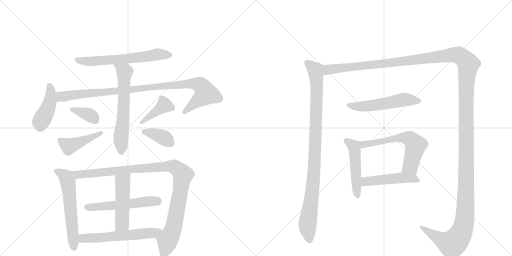
t = 0.00 s
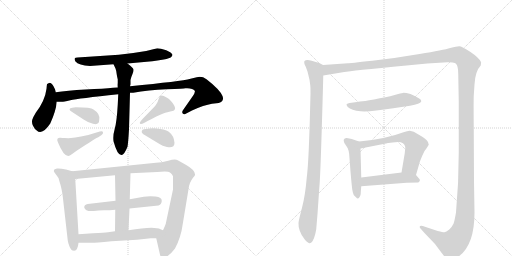
t = 2.96 s
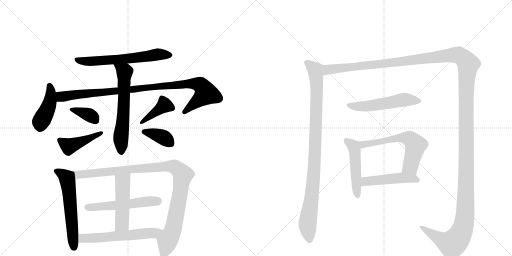
t = 5.92 s
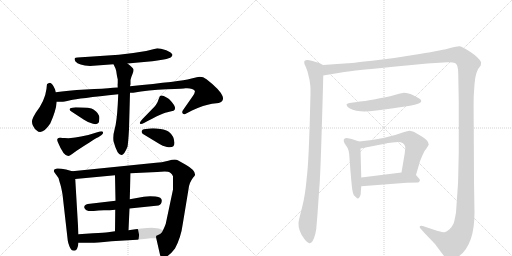
t = 8.88 s
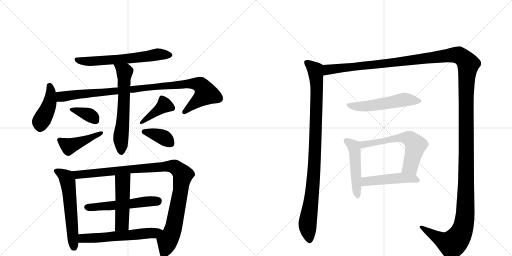
t = 11.84 s
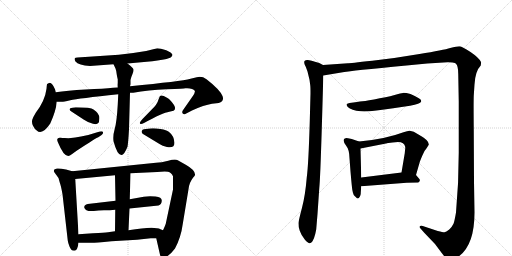
t = 14.79 s

The animated SVG that drew these frames (rendered in a browser with its animation timeline set to each time). Animation: 19 CSS @keyframes rules; one cycle of 14.79 s.

<svg version="1.1" viewBox="0 0 2048 1024" xmlns="http://www.w3.org/2000/svg">
  <g stroke="lightgray" stroke-dasharray="1,1" stroke-width="1" transform="scale(4, 4)">
    <line x1="0" y1="0" x2="256" y2="256"></line>
    <line x1="256" y1="0" x2="0" y2="256"></line>
    <line x1="128" y1="0" x2="128" y2="256"></line>
    <line x1="0" y1="128" x2="256" y2="128"></line>
    <line x1="256" y1="0" x2="512" y2="256"></line>
    <line x1="512" y1="0" x2="256" y2="256"></line>
    <line x1="384" y1="0" x2="384" y2="256"></line>
    <line x1="256" y1="128" x2="512" y2="128"></line>
  </g>
<g transform="scale(1, -1) translate(0, -850)">
   <style type="text/css">
    @keyframes keyframes0 {
      from {
       stroke: black;
       stroke-dashoffset: 632;
       stroke-width: 128;
       }
       67% {
       animation-timing-function: step-end;
       stroke: black;
       stroke-dashoffset: 0;
       stroke-width: 128;
       }
       to {
       stroke: black;
       stroke-width: 1024;
       }
       }
       #make-me-a-hanzi-animation-0 {
         animation: keyframes0 0.764323s both;
         animation-delay: 0.000000s;
         animation-timing-function: linear;
       }
    @keyframes keyframes1 {
      from {
       stroke: black;
       stroke-dashoffset: 432;
       stroke-width: 128;
       }
       58% {
       animation-timing-function: step-end;
       stroke: black;
       stroke-dashoffset: 0;
       stroke-width: 128;
       }
       to {
       stroke: black;
       stroke-width: 1024;
       }
       }
       #make-me-a-hanzi-animation-1 {
         animation: keyframes1 0.601562s both;
         animation-delay: 0.764323s;
         animation-timing-function: linear;
       }
    @keyframes keyframes2 {
      from {
       stroke: black;
       stroke-dashoffset: 990;
       stroke-width: 128;
       }
       76% {
       animation-timing-function: step-end;
       stroke: black;
       stroke-dashoffset: 0;
       stroke-width: 128;
       }
       to {
       stroke: black;
       stroke-width: 1024;
       }
       }
       #make-me-a-hanzi-animation-2 {
         animation: keyframes2 1.055664s both;
         animation-delay: 1.365885s;
         animation-timing-function: linear;
       }
    @keyframes keyframes3 {
      from {
       stroke: black;
       stroke-dashoffset: 624;
       stroke-width: 128;
       }
       67% {
       animation-timing-function: step-end;
       stroke: black;
       stroke-dashoffset: 0;
       stroke-width: 128;
       }
       to {
       stroke: black;
       stroke-width: 1024;
       }
       }
       #make-me-a-hanzi-animation-3 {
         animation: keyframes3 0.757812s both;
         animation-delay: 2.421549s;
         animation-timing-function: linear;
       }
    @keyframes keyframes4 {
      from {
       stroke: black;
       stroke-dashoffset: 362;
       stroke-width: 128;
       }
       54% {
       animation-timing-function: step-end;
       stroke: black;
       stroke-dashoffset: 0;
       stroke-width: 128;
       }
       to {
       stroke: black;
       stroke-width: 1024;
       }
       }
       #make-me-a-hanzi-animation-4 {
         animation: keyframes4 0.544596s both;
         animation-delay: 3.179362s;
         animation-timing-function: linear;
       }
    @keyframes keyframes5 {
      from {
       stroke: black;
       stroke-dashoffset: 438;
       stroke-width: 128;
       }
       59% {
       animation-timing-function: step-end;
       stroke: black;
       stroke-dashoffset: 0;
       stroke-width: 128;
       }
       to {
       stroke: black;
       stroke-width: 1024;
       }
       }
       #make-me-a-hanzi-animation-5 {
         animation: keyframes5 0.606445s both;
         animation-delay: 3.723958s;
         animation-timing-function: linear;
       }
    @keyframes keyframes6 {
      from {
       stroke: black;
       stroke-dashoffset: 402;
       stroke-width: 128;
       }
       57% {
       animation-timing-function: step-end;
       stroke: black;
       stroke-dashoffset: 0;
       stroke-width: 128;
       }
       to {
       stroke: black;
       stroke-width: 1024;
       }
       }
       #make-me-a-hanzi-animation-6 {
         animation: keyframes6 0.577148s both;
         animation-delay: 4.330404s;
         animation-timing-function: linear;
       }
    @keyframes keyframes7 {
      from {
       stroke: black;
       stroke-dashoffset: 373;
       stroke-width: 128;
       }
       55% {
       animation-timing-function: step-end;
       stroke: black;
       stroke-dashoffset: 0;
       stroke-width: 128;
       }
       to {
       stroke: black;
       stroke-width: 1024;
       }
       }
       #make-me-a-hanzi-animation-7 {
         animation: keyframes7 0.553548s both;
         animation-delay: 4.907552s;
         animation-timing-function: linear;
       }
    @keyframes keyframes8 {
      from {
       stroke: black;
       stroke-dashoffset: 588;
       stroke-width: 128;
       }
       66% {
       animation-timing-function: step-end;
       stroke: black;
       stroke-dashoffset: 0;
       stroke-width: 128;
       }
       to {
       stroke: black;
       stroke-width: 1024;
       }
       }
       #make-me-a-hanzi-animation-8 {
         animation: keyframes8 0.728516s both;
         animation-delay: 5.461100s;
         animation-timing-function: linear;
       }
    @keyframes keyframes9 {
      from {
       stroke: black;
       stroke-dashoffset: 1045;
       stroke-width: 128;
       }
       77% {
       animation-timing-function: step-end;
       stroke: black;
       stroke-dashoffset: 0;
       stroke-width: 128;
       }
       to {
       stroke: black;
       stroke-width: 1024;
       }
       }
       #make-me-a-hanzi-animation-9 {
         animation: keyframes9 1.100423s both;
         animation-delay: 6.189616s;
         animation-timing-function: linear;
       }
    @keyframes keyframes10 {
      from {
       stroke: black;
       stroke-dashoffset: 538;
       stroke-width: 128;
       }
       64% {
       animation-timing-function: step-end;
       stroke: black;
       stroke-dashoffset: 0;
       stroke-width: 128;
       }
       to {
       stroke: black;
       stroke-width: 1024;
       }
       }
       #make-me-a-hanzi-animation-10 {
         animation: keyframes10 0.687826s both;
         animation-delay: 7.290039s;
         animation-timing-function: linear;
       }
    @keyframes keyframes11 {
      from {
       stroke: black;
       stroke-dashoffset: 491;
       stroke-width: 128;
       }
       62% {
       animation-timing-function: step-end;
       stroke: black;
       stroke-dashoffset: 0;
       stroke-width: 128;
       }
       to {
       stroke: black;
       stroke-width: 1024;
       }
       }
       #make-me-a-hanzi-animation-11 {
         animation: keyframes11 0.649577s both;
         animation-delay: 7.977865s;
         animation-timing-function: linear;
       }
    @keyframes keyframes12 {
      from {
       stroke: black;
       stroke-dashoffset: 586;
       stroke-width: 128;
       }
       66% {
       animation-timing-function: step-end;
       stroke: black;
       stroke-dashoffset: 0;
       stroke-width: 128;
       }
       to {
       stroke: black;
       stroke-width: 1024;
       }
       }
       #make-me-a-hanzi-animation-12 {
         animation: keyframes12 0.726888s both;
         animation-delay: 8.627441s;
         animation-timing-function: linear;
       }
    @keyframes keyframes13 {
      from {
       stroke: black;
       stroke-dashoffset: 987;
       stroke-width: 128;
       }
       76% {
       animation-timing-function: step-end;
       stroke: black;
       stroke-dashoffset: 0;
       stroke-width: 128;
       }
       to {
       stroke: black;
       stroke-width: 1024;
       }
       }
       #make-me-a-hanzi-animation-13 {
         animation: keyframes13 1.053223s both;
         animation-delay: 9.354329s;
         animation-timing-function: linear;
       }
    @keyframes keyframes14 {
      from {
       stroke: black;
       stroke-dashoffset: 1730;
       stroke-width: 128;
       }
       85% {
       animation-timing-function: step-end;
       stroke: black;
       stroke-dashoffset: 0;
       stroke-width: 128;
       }
       to {
       stroke: black;
       stroke-width: 1024;
       }
       }
       #make-me-a-hanzi-animation-14 {
         animation: keyframes14 1.657878s both;
         animation-delay: 10.407552s;
         animation-timing-function: linear;
       }
    @keyframes keyframes15 {
      from {
       stroke: black;
       stroke-dashoffset: 542;
       stroke-width: 128;
       }
       64% {
       animation-timing-function: step-end;
       stroke: black;
       stroke-dashoffset: 0;
       stroke-width: 128;
       }
       to {
       stroke: black;
       stroke-width: 1024;
       }
       }
       #make-me-a-hanzi-animation-15 {
         animation: keyframes15 0.691081s both;
         animation-delay: 12.065430s;
         animation-timing-function: linear;
       }
    @keyframes keyframes16 {
      from {
       stroke: black;
       stroke-dashoffset: 493;
       stroke-width: 128;
       }
       62% {
       animation-timing-function: step-end;
       stroke: black;
       stroke-dashoffset: 0;
       stroke-width: 128;
       }
       to {
       stroke: black;
       stroke-width: 1024;
       }
       }
       #make-me-a-hanzi-animation-16 {
         animation: keyframes16 0.651204s both;
         animation-delay: 12.756510s;
         animation-timing-function: linear;
       }
    @keyframes keyframes17 {
      from {
       stroke: black;
       stroke-dashoffset: 608;
       stroke-width: 128;
       }
       66% {
       animation-timing-function: step-end;
       stroke: black;
       stroke-dashoffset: 0;
       stroke-width: 128;
       }
       to {
       stroke: black;
       stroke-width: 1024;
       }
       }
       #make-me-a-hanzi-animation-17 {
         animation: keyframes17 0.744792s both;
         animation-delay: 13.407715s;
         animation-timing-function: linear;
       }
    @keyframes keyframes18 {
      from {
       stroke: black;
       stroke-dashoffset: 481;
       stroke-width: 128;
       }
       61% {
       animation-timing-function: step-end;
       stroke: black;
       stroke-dashoffset: 0;
       stroke-width: 128;
       }
       to {
       stroke: black;
       stroke-width: 1024;
       }
       }
       #make-me-a-hanzi-animation-18 {
         animation: keyframes18 0.641439s both;
         animation-delay: 14.152507s;
         animation-timing-function: linear;
       }
</style>
<path d="M 510 596 L 587 603 Q 610 605 630 608 L 655 612 Q 679 617 685 622 Q 690 628 690 631 Q 687 640 665 649 L 644 655 Q 636 657 629 657 Q 578 642 533 638 L 475 631 L 310 620 Q 301 620 299 617 Q 297 613 301 605 Q 315 588 360 586 L 454 593 L 510 596 Z" fill="lightgray"></path> 
<path d="M 223 481 L 220 493 Q 209 519 199 519 Q 190 516 188 513 Q 187 509 186 495 Q 180 447 143 399 Q 132 381 129 371 Q 126 360 132 347 Q 138 334 147 328 Q 153 322 161 322 Q 180 324 201 356 Q 224 406 227 443 L 223 481 Z" fill="lightgray"></path> 
<path d="M 471 500 L 452 499 Q 417 495 342 492 Q 268 488 223 481 C 193 477 197 443 227 443 L 246 443 Q 250 442 281 449 Q 312 456 473 473 L 520 479 L 533 479 Q 593 490 666 493 Q 739 496 741 497 Q 771 499 779 487 Q 782 481 770 464 L 731 408 Q 727 401 731 396 Q 735 391 741 394 L 768 408 Q 816 430 848 435 L 875 438 Q 898 444 890 466 Q 879 492 826 533 Q 807 547 787 541 L 762 535 Q 725 525 520 505 L 471 500 Z" fill="lightgray"></path> 
<path d="M 454 593 L 462 576 Q 465 569 467 552 Q 470 535 471 533 L 471 518 Q 470 511 471 500 L 473 473 L 471 432 Q 467 362 459 335 Q 451 308 454 285 Q 469 230 485 230 Q 496 228 510 263 Q 513 280 516 333 L 520 479 L 520 505 L 522 513 L 522 530 Q 525 543 530 554 Q 535 565 534 572 Q 533 579 510 596 C 486 614 441 620 454 593 Z" fill="lightgray"></path> 
<path d="M 303 421 L 289 419 Q 279 418 278 413 Q 278 408 287 403 L 336 371 Q 348 362 372 355 Q 397 348 397 372 Q 401 395 374 412 Q 364 421 303 421 Z" fill="lightgray"></path> 
<path d="M 399 324 L 353 310 Q 289 297 273 297 L 259 298 Q 250 298 242 299 Q 234 300 230 295 Q 227 290 232 280 Q 254 226 273 226 Q 279 226 287 233 L 308 248 Q 389 301 393 301 L 405 309 Q 414 315 412 321 Q 411 327 399 324 Z" fill="lightgray"></path> 
<path d="M 559 359 Q 559 350 576 358 Q 651 399 677 403 L 694 407 Q 712 417 678 452 Q 676 454 668 459 Q 641 476 638 462 L 634 452 Q 629 432 605 410 L 571 375 Q 560 363 559 359 Z" fill="lightgray"></path> 
<path d="M 599 336 L 576 333 Q 569 332 567 326 Q 565 320 572 314 L 638 274 Q 649 267 668 262 Q 698 256 698 279 Q 696 307 675 323 Q 667 330 642 334 Q 617 338 599 336 Z" fill="lightgray"></path> 
<path d="M 314 -87 L 301 134 C 299 162 299 162 289 165 L 264 172 Q 240 177 228 176 Q 216 174 216 170 Q 214 166 218 160 L 234 138 L 239 120 Q 244 107 250 73 L 271 -112 Q 272 -121 278 -136 Q 285 -152 291 -152 L 297 -153 Q 311 -152 314 -121 L 314 -87 Z" fill="lightgray"></path> 
<path d="M 522 157 L 629 162 Q 659 165 672 163 Q 685 160 692 145 L 692 92 L 663 -45 Q 661 -51 652 -71 C 640 -99 620 -83 625 -103 L 638 -160 Q 642 -179 646 -182 Q 651 -185 667 -176 Q 683 -167 700 -144 Q 724 -99 731 -46 L 754 93 Q 756 118 772 139 Q 780 147 780 150 Q 782 169 743 191 L 711 209 Q 701 215 673 207 Q 645 199 624 199 L 289 165 C 259 162 271 131 301 134 L 460 149 L 522 157 Z" fill="lightgray"></path> 
<path d="M 518 16 L 634 28 Q 647 33 647 47 Q 648 61 622 64 Q 596 67 575 63 L 519 53 L 462 47 L 351 34 Q 336 31 337 20 Q 341 3 375 6 Q 393 8 416 9 Q 440 9 461 11 L 518 16 Z" fill="lightgray"></path> 
<path d="M 514 -71 L 518 16 L 519 53 L 522 157 C 523 187 459 179 460 149 L 462 47 L 461 11 L 460 -75 C 460 -105 513 -101 514 -71 Z" fill="lightgray"></path> 
<path d="M 652 -71 L 642 -67 Q 618 -53 514 -71 L 460 -75 L 432 -79 Q 419 -81 372 -83 L 314 -87 C 284 -89 284 -121 314 -121 L 366 -121 Q 370 -122 446 -115 L 548 -109 L 603 -103 L 625 -103 C 655 -103 680 -82 652 -71 Z" fill="lightgray"></path> 
<path d="M 1292 590 L 1277 598 Q 1234 612 1229 610 Q 1222 610 1218 606 Q 1214 599 1223 583 L 1230 564 L 1238 531 L 1241 509 Q 1242 501 1242 476 L 1239 363 Q 1234 191 1227 140 Q 1221 68 1208 19 Q 1195 -30 1194 -42 Q 1193 -55 1199 -73 Q 1205 -91 1219 -108 Q 1233 -124 1239 -123 Q 1244 -122 1250 -115 Q 1257 -103 1261 -86 Q 1265 -68 1265 -66 L 1270 -6 L 1277 96 Q 1281 134 1287 333 Q 1293 531 1293 548 C 1294 578 1294 589 1292 590 Z" fill="lightgray"></path> 
<path d="M 1293 548 L 1377 562 Q 1400 567 1626 588 L 1709 596 L 1790 601 Q 1798 602 1810 600 Q 1822 598 1824 595 Q 1833 586 1833 554 L 1835 442 L 1835 240 Q 1835 119 1824 0 Q 1818 -35 1814 -45 Q 1809 -56 1797 -68 Q 1784 -78 1778 -79 Q 1771 -79 1751 -74 L 1691 -54 Q 1680 -52 1679 -56 Q 1678 -60 1682 -64 L 1697 -81 L 1740 -126 L 1767 -162 Q 1776 -175 1784 -182 Q 1799 -197 1825 -182 Q 1898 -140 1898 0 L 1896 124 L 1895 334 Q 1894 436 1895 467 L 1898 512 Q 1901 566 1923 588 Q 1925 600 1924 602 Q 1916 619 1882 642 Q 1847 665 1837 665 Q 1827 665 1801 658 Q 1775 650 1678 634 Q 1580 617 1489 607 Q 1397 597 1392 597 L 1292 590 C 1262 588 1263 543 1293 548 Z" fill="lightgray"></path> 
<path d="M 1640 427 Q 1682 436 1684 443 Q 1686 444 1684 449 Q 1684 455 1642 474 Q 1622 479 1612 478.5 Q 1602 478 1585.5 472.5 Q 1569 467 1519 457 Q 1469 447 1450 445 Q 1431 443 1398 438 Q 1386 435 1386 432.5 Q 1386 430 1391 422 Q 1405 408 1443 405 Q 1481 402 1573 417 L 1640 427 Z" fill="lightgray"></path> 
<path d="M 1436 284 L 1407 294 L 1392 297 Q 1384 299 1379 296 Q 1373 292 1375 286 Q 1375 278 1386 265 Q 1397 252 1398 217 L 1402 164 Q 1408 94 1410 87 Q 1411 80 1415 70 Q 1418 67 1423 62 Q 1428 56 1432 56 Q 1435 56 1439 63 Q 1443 70 1443 76 Q 1443 81 1445 105 L 1445 140 L 1442 256 C 1441 282 1441 282 1436 284 Z" fill="lightgray"></path> 
<path d="M 1664 150 L 1679 202 Q 1680 206 1689 227 Q 1697 248 1707 258 L 1715 271 Q 1716 280 1706 290 Q 1695 300 1684 306 L 1655 323 L 1639 327 Q 1633 328 1614 321 Q 1540 293 1436 284 C 1406 281 1413 250 1442 256 L 1549 277 L 1551 278 L 1554 278 L 1570 280 L 1592 282 Q 1617 282 1621 262 L 1621 257 L 1620 248 L 1619 237 L 1606 160 C 1601 130 1656 121 1664 150 Z" fill="lightgray"></path> 
<path d="M 1445 105 L 1627 119 L 1673 120 Q 1685 128 1675 137 L 1664 150 C 1651 166 1636 164 1606 160 L 1445 140 C 1415 136 1415 103 1445 105 Z" fill="lightgray"></path> 
      <clipPath id="make-me-a-hanzi-clip-0">
      <path d="M 510 596 L 587 603 Q 610 605 630 608 L 655 612 Q 679 617 685 622 Q 690 628 690 631 Q 687 640 665 649 L 644 655 Q 636 657 629 657 Q 578 642 533 638 L 475 631 L 310 620 Q 301 620 299 617 Q 297 613 301 605 Q 315 588 360 586 L 454 593 L 510 596 Z" fill="lightgray"></path>
      </clipPath>
      <path clip-path="url(#make-me-a-hanzi-clip-0)" d="M 306 612 L 364 605 L 562 620 L 632 633 L 680 630 " fill="none" id="make-me-a-hanzi-animation-0" stroke-dasharray="504 1008" stroke-linecap="round"></path>

      <clipPath id="make-me-a-hanzi-clip-1">
      <path d="M 223 481 L 220 493 Q 209 519 199 519 Q 190 516 188 513 Q 187 509 186 495 Q 180 447 143 399 Q 132 381 129 371 Q 126 360 132 347 Q 138 334 147 328 Q 153 322 161 322 Q 180 324 201 356 Q 224 406 227 443 L 223 481 Z" fill="lightgray"></path>
      </clipPath>
      <path clip-path="url(#make-me-a-hanzi-clip-1)" d="M 198 508 L 203 494 L 201 447 L 163 363 L 161 341 " fill="none" id="make-me-a-hanzi-animation-1" stroke-dasharray="304 608" stroke-linecap="round"></path>

      <clipPath id="make-me-a-hanzi-clip-2">
      <path d="M 471 500 L 452 499 Q 417 495 342 492 Q 268 488 223 481 C 193 477 197 443 227 443 L 246 443 Q 250 442 281 449 Q 312 456 473 473 L 520 479 L 533 479 Q 593 490 666 493 Q 739 496 741 497 Q 771 499 779 487 Q 782 481 770 464 L 731 408 Q 727 401 731 396 Q 735 391 741 394 L 768 408 Q 816 430 848 435 L 875 438 Q 898 444 890 466 Q 879 492 826 533 Q 807 547 787 541 L 762 535 Q 725 525 520 505 L 471 500 Z" fill="lightgray"></path>
      </clipPath>
      <path clip-path="url(#make-me-a-hanzi-clip-2)" d="M 232 450 L 248 464 L 334 476 L 460 483 L 558 499 L 764 516 L 800 511 L 813 500 L 824 476 L 737 402 " fill="none" id="make-me-a-hanzi-animation-2" stroke-dasharray="862 1724" stroke-linecap="round"></path>

      <clipPath id="make-me-a-hanzi-clip-3">
      <path d="M 454 593 L 462 576 Q 465 569 467 552 Q 470 535 471 533 L 471 518 Q 470 511 471 500 L 473 473 L 471 432 Q 467 362 459 335 Q 451 308 454 285 Q 469 230 485 230 Q 496 228 510 263 Q 513 280 516 333 L 520 479 L 520 505 L 522 513 L 522 530 Q 525 543 530 554 Q 535 565 534 572 Q 533 579 510 596 C 486 614 441 620 454 593 Z" fill="lightgray"></path>
      </clipPath>
      <path clip-path="url(#make-me-a-hanzi-clip-3)" d="M 461 591 L 498 560 L 495 414 L 483 301 L 485 241 " fill="none" id="make-me-a-hanzi-animation-3" stroke-dasharray="496 992" stroke-linecap="round"></path>

      <clipPath id="make-me-a-hanzi-clip-4">
      <path d="M 303 421 L 289 419 Q 279 418 278 413 Q 278 408 287 403 L 336 371 Q 348 362 372 355 Q 397 348 397 372 Q 401 395 374 412 Q 364 421 303 421 Z" fill="lightgray"></path>
      </clipPath>
      <path clip-path="url(#make-me-a-hanzi-clip-4)" d="M 286 411 L 358 390 L 381 369 " fill="none" id="make-me-a-hanzi-animation-4" stroke-dasharray="234 468" stroke-linecap="round"></path>

      <clipPath id="make-me-a-hanzi-clip-5">
      <path d="M 399 324 L 353 310 Q 289 297 273 297 L 259 298 Q 250 298 242 299 Q 234 300 230 295 Q 227 290 232 280 Q 254 226 273 226 Q 279 226 287 233 L 308 248 Q 389 301 393 301 L 405 309 Q 414 315 412 321 Q 411 327 399 324 Z" fill="lightgray"></path>
      </clipPath>
      <path clip-path="url(#make-me-a-hanzi-clip-5)" d="M 239 289 L 276 265 L 404 317 " fill="none" id="make-me-a-hanzi-animation-5" stroke-dasharray="310 620" stroke-linecap="round"></path>

      <clipPath id="make-me-a-hanzi-clip-6">
      <path d="M 559 359 Q 559 350 576 358 Q 651 399 677 403 L 694 407 Q 712 417 678 452 Q 676 454 668 459 Q 641 476 638 462 L 634 452 Q 629 432 605 410 L 571 375 Q 560 363 559 359 Z" fill="lightgray"></path>
      </clipPath>
      <path clip-path="url(#make-me-a-hanzi-clip-6)" d="M 687 419 L 658 429 L 565 360 " fill="none" id="make-me-a-hanzi-animation-6" stroke-dasharray="274 548" stroke-linecap="round"></path>

      <clipPath id="make-me-a-hanzi-clip-7">
      <path d="M 599 336 L 576 333 Q 569 332 567 326 Q 565 320 572 314 L 638 274 Q 649 267 668 262 Q 698 256 698 279 Q 696 307 675 323 Q 667 330 642 334 Q 617 338 599 336 Z" fill="lightgray"></path>
      </clipPath>
      <path clip-path="url(#make-me-a-hanzi-clip-7)" d="M 577 323 L 653 301 L 682 277 " fill="none" id="make-me-a-hanzi-animation-7" stroke-dasharray="245 490" stroke-linecap="round"></path>

      <clipPath id="make-me-a-hanzi-clip-8">
      <path d="M 314 -87 L 301 134 C 299 162 299 162 289 165 L 264 172 Q 240 177 228 176 Q 216 174 216 170 Q 214 166 218 160 L 234 138 L 239 120 Q 244 107 250 73 L 271 -112 Q 272 -121 278 -136 Q 285 -152 291 -152 L 297 -153 Q 311 -152 314 -121 L 314 -87 Z" fill="lightgray"></path>
      </clipPath>
      <path clip-path="url(#make-me-a-hanzi-clip-8)" d="M 225 167 L 263 143 L 271 124 L 296 -141 " fill="none" id="make-me-a-hanzi-animation-8" stroke-dasharray="460 920" stroke-linecap="round"></path>

      <clipPath id="make-me-a-hanzi-clip-9">
      <path d="M 522 157 L 629 162 Q 659 165 672 163 Q 685 160 692 145 L 692 92 L 663 -45 Q 661 -51 652 -71 C 640 -99 620 -83 625 -103 L 638 -160 Q 642 -179 646 -182 Q 651 -185 667 -176 Q 683 -167 700 -144 Q 724 -99 731 -46 L 754 93 Q 756 118 772 139 Q 780 147 780 150 Q 782 169 743 191 L 711 209 Q 701 215 673 207 Q 645 199 624 199 L 289 165 C 259 162 271 131 301 134 L 460 149 L 522 157 Z" fill="lightgray"></path>
      </clipPath>
      <path clip-path="url(#make-me-a-hanzi-clip-9)" d="M 297 162 L 323 151 L 671 185 L 697 183 L 721 164 L 732 151 L 697 -48 L 650 -175 " fill="none" id="make-me-a-hanzi-animation-9" stroke-dasharray="917 1834" stroke-linecap="round"></path>

      <clipPath id="make-me-a-hanzi-clip-10">
      <path d="M 518 16 L 634 28 Q 647 33 647 47 Q 648 61 622 64 Q 596 67 575 63 L 519 53 L 462 47 L 351 34 Q 336 31 337 20 Q 341 3 375 6 Q 393 8 416 9 Q 440 9 461 11 L 518 16 Z" fill="lightgray"></path>
      </clipPath>
      <path clip-path="url(#make-me-a-hanzi-clip-10)" d="M 349 21 L 630 45 " fill="none" id="make-me-a-hanzi-animation-10" stroke-dasharray="410 820" stroke-linecap="round"></path>

      <clipPath id="make-me-a-hanzi-clip-11">
      <path d="M 514 -71 L 518 16 L 519 53 L 522 157 C 523 187 459 179 460 149 L 462 47 L 461 11 L 460 -75 C 460 -105 513 -101 514 -71 Z" fill="lightgray"></path>
      </clipPath>
      <path clip-path="url(#make-me-a-hanzi-clip-11)" d="M 515 150 L 491 121 L 488 -45 L 466 -68 " fill="none" id="make-me-a-hanzi-animation-11" stroke-dasharray="363 726" stroke-linecap="round"></path>

      <clipPath id="make-me-a-hanzi-clip-12">
      <path d="M 652 -71 L 642 -67 Q 618 -53 514 -71 L 460 -75 L 432 -79 Q 419 -81 372 -83 L 314 -87 C 284 -89 284 -121 314 -121 L 366 -121 Q 370 -122 446 -115 L 548 -109 L 603 -103 L 625 -103 C 655 -103 680 -82 652 -71 Z" fill="lightgray"></path>
      </clipPath>
      <path clip-path="url(#make-me-a-hanzi-clip-12)" d="M 321 -115 L 337 -103 L 616 -82 L 645 -74 " fill="none" id="make-me-a-hanzi-animation-12" stroke-dasharray="458 916" stroke-linecap="round"></path>

      <clipPath id="make-me-a-hanzi-clip-13">
      <path d="M 1292 590 L 1277 598 Q 1234 612 1229 610 Q 1222 610 1218 606 Q 1214 599 1223 583 L 1230 564 L 1238 531 L 1241 509 Q 1242 501 1242 476 L 1239 363 Q 1234 191 1227 140 Q 1221 68 1208 19 Q 1195 -30 1194 -42 Q 1193 -55 1199 -73 Q 1205 -91 1219 -108 Q 1233 -124 1239 -123 Q 1244 -122 1250 -115 Q 1257 -103 1261 -86 Q 1265 -68 1265 -66 L 1270 -6 L 1277 96 Q 1281 134 1287 333 Q 1293 531 1293 548 C 1294 578 1294 589 1292 590 Z" fill="lightgray"></path>
      </clipPath>
      <path clip-path="url(#make-me-a-hanzi-clip-13)" d="M 1226 601 L 1261 571 L 1267 507 L 1257 175 L 1230 -48 L 1239 -111 " fill="none" id="make-me-a-hanzi-animation-13" stroke-dasharray="859 1718" stroke-linecap="round"></path>

      <clipPath id="make-me-a-hanzi-clip-14">
      <path d="M 1293 548 L 1377 562 Q 1400 567 1626 588 L 1709 596 L 1790 601 Q 1798 602 1810 600 Q 1822 598 1824 595 Q 1833 586 1833 554 L 1835 442 L 1835 240 Q 1835 119 1824 0 Q 1818 -35 1814 -45 Q 1809 -56 1797 -68 Q 1784 -78 1778 -79 Q 1771 -79 1751 -74 L 1691 -54 Q 1680 -52 1679 -56 Q 1678 -60 1682 -64 L 1697 -81 L 1740 -126 L 1767 -162 Q 1776 -175 1784 -182 Q 1799 -197 1825 -182 Q 1898 -140 1898 0 L 1896 124 L 1895 334 Q 1894 436 1895 467 L 1898 512 Q 1901 566 1923 588 Q 1925 600 1924 602 Q 1916 619 1882 642 Q 1847 665 1837 665 Q 1827 665 1801 658 Q 1775 650 1678 634 Q 1580 617 1489 607 Q 1397 597 1392 597 L 1292 590 C 1262 588 1263 543 1293 548 Z" fill="lightgray"></path>
      </clipPath>
      <path clip-path="url(#make-me-a-hanzi-clip-14)" d="M 1299 555 L 1315 572 L 1611 602 L 1817 630 L 1842 625 L 1873 594 L 1864 464 L 1864 69 L 1861 -10 L 1852 -61 L 1835 -98 L 1809 -126 L 1770 -111 L 1686 -58 " fill="none" id="make-me-a-hanzi-animation-14" stroke-dasharray="1602 3204" stroke-linecap="round"></path>

      <clipPath id="make-me-a-hanzi-clip-15">
      <path d="M 1640 427 Q 1682 436 1684 443 Q 1686 444 1684 449 Q 1684 455 1642 474 Q 1622 479 1612 478.5 Q 1602 478 1585.5 472.5 Q 1569 467 1519 457 Q 1469 447 1450 445 Q 1431 443 1398 438 Q 1386 435 1386 432.5 Q 1386 430 1391 422 Q 1405 408 1443 405 Q 1481 402 1573 417 L 1640 427 Z" fill="lightgray"></path>
      </clipPath>
      <path clip-path="url(#make-me-a-hanzi-clip-15)" d="M 1394 430 L 1436 424 L 1479 427 L 1610 451 L 1677 446 " fill="none" id="make-me-a-hanzi-animation-15" stroke-dasharray="414 828" stroke-linecap="round"></path>

      <clipPath id="make-me-a-hanzi-clip-16">
      <path d="M 1436 284 L 1407 294 L 1392 297 Q 1384 299 1379 296 Q 1373 292 1375 286 Q 1375 278 1386 265 Q 1397 252 1398 217 L 1402 164 Q 1408 94 1410 87 Q 1411 80 1415 70 Q 1418 67 1423 62 Q 1428 56 1432 56 Q 1435 56 1439 63 Q 1443 70 1443 76 Q 1443 81 1445 105 L 1445 140 L 1442 256 C 1441 282 1441 282 1436 284 Z" fill="lightgray"></path>
      </clipPath>
      <path clip-path="url(#make-me-a-hanzi-clip-16)" d="M 1386 287 L 1417 258 L 1431 64 " fill="none" id="make-me-a-hanzi-animation-16" stroke-dasharray="365 730" stroke-linecap="round"></path>

      <clipPath id="make-me-a-hanzi-clip-17">
      <path d="M 1664 150 L 1679 202 Q 1680 206 1689 227 Q 1697 248 1707 258 L 1715 271 Q 1716 280 1706 290 Q 1695 300 1684 306 L 1655 323 L 1639 327 Q 1633 328 1614 321 Q 1540 293 1436 284 C 1406 281 1413 250 1442 256 L 1549 277 L 1551 278 L 1554 278 L 1570 280 L 1592 282 Q 1617 282 1621 262 L 1621 257 L 1620 248 L 1619 237 L 1606 160 C 1601 130 1656 121 1664 150 Z" fill="lightgray"></path>
      </clipPath>
      <path clip-path="url(#make-me-a-hanzi-clip-17)" d="M 1445 279 L 1453 272 L 1586 297 L 1637 296 L 1662 266 L 1642 185 L 1615 166 " fill="none" id="make-me-a-hanzi-animation-17" stroke-dasharray="480 960" stroke-linecap="round"></path>

      <clipPath id="make-me-a-hanzi-clip-18">
      <path d="M 1445 105 L 1627 119 L 1673 120 Q 1685 128 1675 137 L 1664 150 C 1651 166 1636 164 1606 160 L 1445 140 C 1415 136 1415 103 1445 105 Z" fill="lightgray"></path>
      </clipPath>
      <path clip-path="url(#make-me-a-hanzi-clip-18)" d="M 1452 111 L 1466 124 L 1610 139 L 1654 136 L 1670 129 " fill="none" id="make-me-a-hanzi-animation-18" stroke-dasharray="353 706" stroke-linecap="round"></path>

</g>
</svg>
